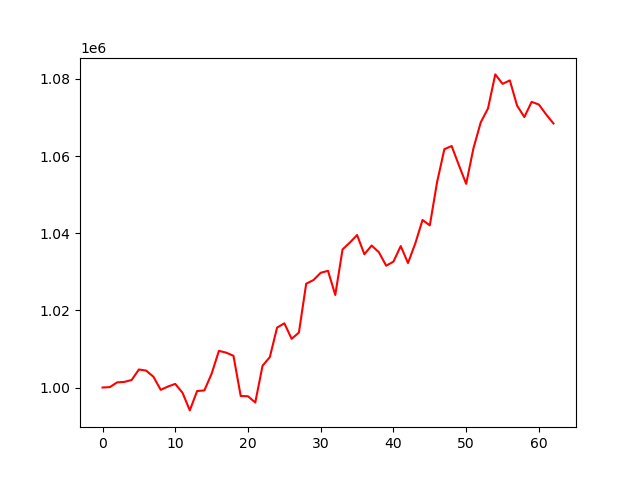

The data file committed next to this chart (first rows):
account_value, date, daily_return
1000000, 2024-07-09, 
1000105, 2024-07-10, 0.0001046
1001329, 2024-07-11, 0.001224
1001457, 2024-07-12, 0.0001277
1001949, 2024-07-15, 0.0004911
1004678, 2024-07-16, 0.002724
1004385, 2024-07-17, -0.0002915
1002784, 2024-07-18, -0.001595
999399, 2024-07-19, -0.003375
1000268, 2024-07-22, 0.0008693
1000937, 2024-07-23, 0.0006695
998620, 2024-07-24, -0.002315
994068, 2024-07-25, -0.004558
999085, 2024-07-26, 0.005047
999255, 2024-07-29, 0.00017
1003580, 2024-07-30, 0.004328
1009507, 2024-07-31, 0.005906
1009041, 2024-08-01, -0.0004615
1008226, 2024-08-02, -0.0008075
997793, 2024-08-05, -0.01035
997732, 2024-08-06, -6.039431440951759e-05
996117, 2024-08-07, -0.001619
1005647, 2024-08-08, 0.009567
1007883, 2024-08-09, 0.002224
1015547, 2024-08-12, 0.007603
1016642, 2024-08-13, 0.001079
1012627, 2024-08-14, -0.003949
1014247, 2024-08-15, 0.0016
1026912, 2024-08-16, 0.01249
1027864, 2024-08-19, 0.0009273
1029757, 2024-08-20, 0.001842
1030257, 2024-08-21, 0.0004854
1023998, 2024-08-22, -0.006075
1035803, 2024-08-23, 0.01153
1037573, 2024-08-26, 0.001708
1039542, 2024-08-27, 0.001898
1034551, 2024-08-28, -0.004801
1036819, 2024-08-29, 0.002192
1035074, 2024-08-30, -0.001683
1031591, 2024-09-03, -0.003365
1032639, 2024-09-04, 0.001016
1036676, 2024-09-05, 0.00391
1032282, 2024-09-06, -0.004239
1037351, 2024-09-09, 0.004911
1043442, 2024-09-10, 0.005872
1042044, 2024-09-11, -0.00134
1053269, 2024-09-12, 0.01077
1061799, 2024-09-13, 0.008099
1062623, 2024-09-16, 0.0007752
1057629, 2024-09-17, -0.004699
1052813, 2024-09-18, -0.004554
1062039, 2024-09-19, 0.008763
1068742, 2024-09-20, 0.006311
1072363, 2024-09-23, 0.003388
1081192, 2024-09-24, 0.008233
1078742, 2024-09-25, -0.002266
1079635, 2024-09-26, 0.0008274
1073093, 2024-09-27, -0.006059
1070129, 2024-09-30, -0.002762
1074074, 2024-10-01, 0.003686
... 3 more rows
